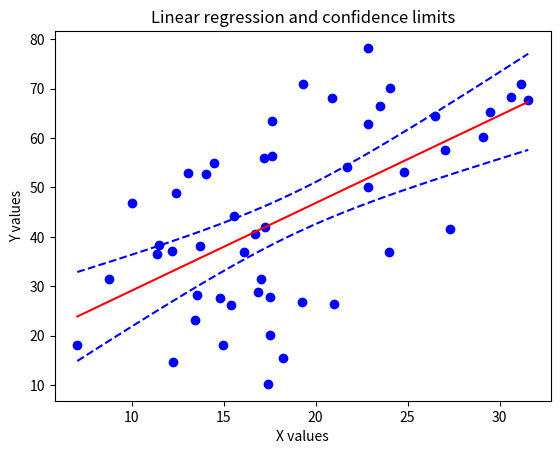

Recreate this plot in Python.
#!/usr/bin/env python

'''
Calculating confidence intervals for a linear regression

Heavily inspired (read: copied) from:
    linfit.py - example of confidence limit calculation for linear
                regression fitting.

    http://tomholderness.wordpress.com/2013/01/10/confidence_intervals/

# References:
# - Statistics in Geography by David Ebdon (ISBN: 978-0631136880)
# - Reliability Engineering Resource Website:
# - http://www.weibull.com/DOEWeb/confidence_intervals_in_simple_linear_regression.htm
# - University of Glascow, Department of Statistics:
# - http://www.stats.gla.ac.uk/steps/glossary/confidence_intervals.html#conflim

[redacted]
    Contact:  [email redacted]
[redacted]

'''

# ====== IMPORTS =============================================================
import numpy as np
import matplotlib.pyplot as plt
from scipy.stats import t
# ============================================================================

# ====== FUNCTIONS ===========================================================
def lin_fit(x,y):
    '''
    Predicts the values for a best fit between numpy arrays x and y

    Parameters
    ----------
    x: 1D numpy array
    y: 1D numpy array (same length as x)

    Returns
    -------
    p:     parameters for linear fit of x to y
    y_err: 1D array of difference between y and fit values
               (same length as x)

    '''

    z = np.polyfit(x,y,1)
    p = np.poly1d(z)
    fit = p(x)

    y_err = y - fit

    return p, y_err

# ----------------------------------------------------------------------------

def conf_calc(x, y_err, c_limit=0.975, test_n=50):
    '''
    Calculates confidence interval of regression between x and y

    Parameters
    ----------
    x:       1D numpy array
    y_err:   1D numpy array of residuals (y - fit)
    c_limit: (optional) float number representing the area to the left
             of the critical value in the t-statistic table
             eg: for a 2 tailed 95% confidence interval (the default)
                    c_limit = 0.975
    test_n:  (optional) integer representing numer of equally-spaced
             x-points to predict in the range min(x) to max(x)

    Returns
    -------
    p_x:   1D array, length "test_n", with values spread evenly between
           min(x) and max(x)
    confs: 1D numpy array of predicted y values for x inputs

    '''
    # Define the variables you need
    # to calculate the confidence interval
    mean_x = np.mean(x)			# mean of x
    n = len(x)				# number of samples in origional fit
    tstat = t.ppf(c_limit, n-1)         # appropriate t value
    s_err = np.sum(np.power(y_err,2))	# sum of the squares of the residuals

    # create series of new test x-values to predict for
    p_x = np.linspace(np.min(x),np.max(x),test_n)

    confs = tstat * np.sqrt((s_err/(n-2))*(1.0/n + (np.power((p_x-mean_x),2)/
			((np.sum(np.power(x,2)))-n*(np.power(mean_x,2))))))

    return p_x, confs

# ----------------------------------------------------------------------------

def ylines_calc(p_x, confs, fit):
    '''
    Calculates the three lines that will be plotted

    Parameters
    ----------
    p_x:   1D array with values spread evenly between min(x) and max(x)
    confs: 1D array with confidence values for each value of p_x
    fit:   Predicted x -> y function (typically derived from np.poly1d)

    Returns
    -------
    p_y:    1D array with values corresponding to fit line (for p_x values)
    upper:  1D array, values corresponding to upper confidence limit line
    lower:  1D array, values corresponding to lower confidence limit line

    '''
    # now predict y based on test x-values
    p_y = fit(p_x)

    # get lower and upper confidence limits based on predicted y and confidence intervals
    lower = p_y - abs(confs)
    upper = p_y + abs(confs)

    return p_y, lower, upper

# ----------------------------------------------------------------------------

def plot_linreg_CIs(x, y, p_x, p_y, lower, upper):

    # set-up the plot
    plt.xlabel('X values')
    plt.ylabel('Y values')
    plt.title('Linear regression and confidence limits')

    # plot sample data
    plt.plot(x, y, 'bo', label='Sample observations')

    # plot line of best fit
    plt.plot(p_x, p_y, 'r-', label='Regression line')

    # plot confidence limits
    plt.plot(p_x, lower, 'b--', label='Lower confidence limit (95%)')
    plt.plot(p_x, upper, 'b--', label='Upper confidence limit (95%)')

    # show the plot
    plt.show()


def confidence_bounds(x, y, c_limit=0.975, test_n=50):
    """
    Calculates the predicted (trend) line, and lower & upper confidene bounds
    from original x,y measurements

    Parameters
    ----------
    x: 1D numpy array
    y: 1D numpy array (same length as x)
    c_limit: (optional) float number representing the area to the left
             of the critical value in the t-statistic table
             eg: for a 2 tailed 95% confidence interval (the default)
                    c_limit = 0.975
    test_n:  (optional) integer representing numer of equally-spaced
             x-points to predict in the range min(x) to max(x)

    Returns
    -------
    p_x:    1D array with values spread evenly between min(x) and max(x)
            (length test_n)
    p_y:    1D array with values corresponding to fit line (for p_x values)
            (length test_n)
    upper:  1D array, values corresponding to upper confidence limit line
    lower:  1D array, values corresponding to lower confidence limit line

    """
    # Fit x to y
    p, y_err = lin_fit(x ,y)

    # Calculate confidence intervals
    p_x, confs = conf_calc(x, y_err, c_limit=c_limit, test_n=test_n)

    # Calculate the lines for plotting:
    # The fit line, and lower and upper confidence bounds
    p_y, lower, upper = ylines_calc(p_x, confs, p)

    return p_x, p_y, lower, upper

# ============================================================================

# ====== MAIN CODE, SAMPLE USE ===============================================
if __name__ == "__main__":
    # Define example data
    x = np.linspace(1,15,50)
    y = x * 4 + 2.5
    x = x + np.random.random_sample(size=x.shape) * 20
    y = y + np.random.random_sample(size=x.shape) * 20

    # Fit x to y
    p, y_err = lin_fit(x, y)

    # Calculate confidence intervals
    p_x, confs = conf_calc(x, y_err, 0.975)

    # Calculate the lines for plotting:
    # The fit line, and lower and upper confidence bounds
    p_y, lower, upper = ylines_calc(p_x, confs, p)

    # Plot these lines
    plot_linreg_CIs(x, y, p_x, p_y, lower, upper)

# ============================================================================